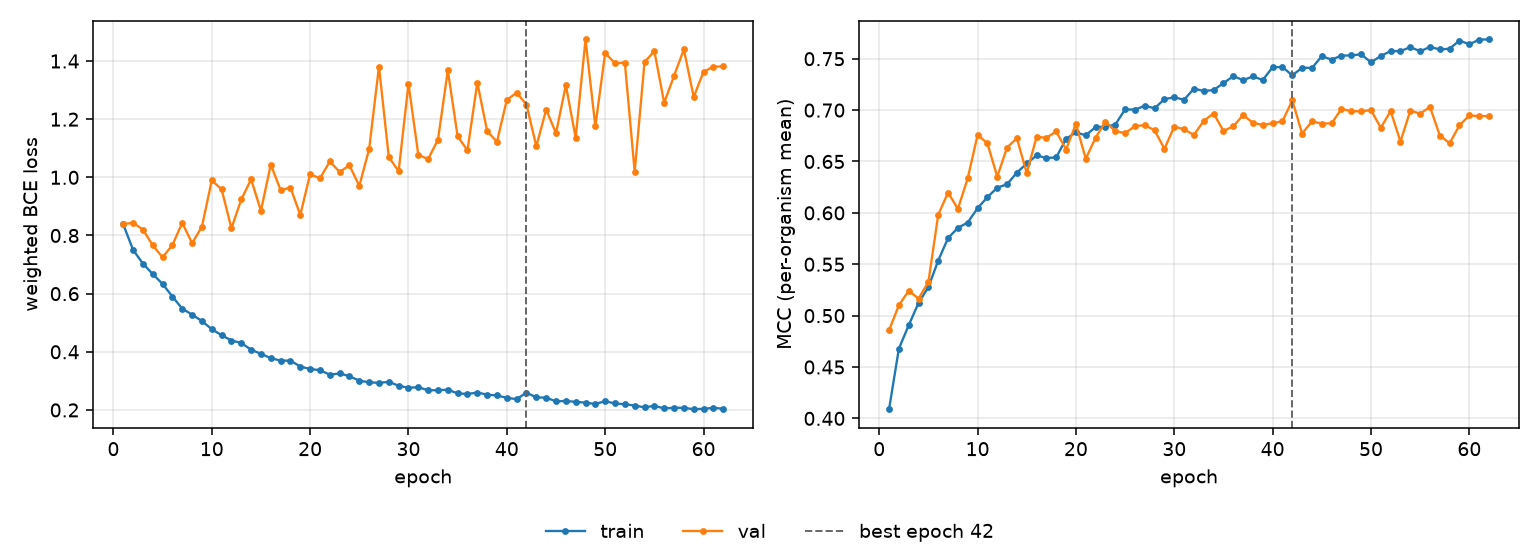

Data behind this chart, as committed beside it:
epoch, tr_loss, vl_loss, tr_mcc, vl_mcc, is_best
1, 0.8379, 0.8391, 0.4089, 0.4857, False
2, 0.7506, 0.8438, 0.4679, 0.5101, False
3, 0.7033, 0.8203, 0.4906, 0.5241, False
4, 0.6672, 0.7662, 0.5124, 0.5166, False
5, 0.6334, 0.7248, 0.5278, 0.5328, False
6, 0.5898, 0.7675, 0.5536, 0.5982, False
7, 0.5485, 0.8436, 0.5755, 0.6198, False
8, 0.5278, 0.7734, 0.5854, 0.6039, False
9, 0.5058, 0.8304, 0.5906, 0.6337, False
10, 0.4777, 0.9897, 0.6045, 0.6758, False
11, 0.4572, 0.9589, 0.6153, 0.6678, False
12, 0.4388, 0.8246, 0.6245, 0.6352, False
13, 0.4306, 0.9238, 0.6279, 0.6636, False
14, 0.4071, 0.9931, 0.6392, 0.6726, False
15, 0.393, 0.8854, 0.6481, 0.6386, False
16, 0.3783, 1.044, 0.6559, 0.674, False
17, 0.3697, 0.9559, 0.6533, 0.6731, False
18, 0.3698, 0.9649, 0.6541, 0.6792, False
19, 0.3493, 0.8707, 0.6721, 0.6616, False
20, 0.3408, 1.011, 0.6783, 0.6867, False
21, 0.3369, 0.9963, 0.6755, 0.6526, False
22, 0.3213, 1.055, 0.6835, 0.6732, False
23, 0.3255, 1.019, 0.6838, 0.6888, False
24, 0.3163, 1.041, 0.6858, 0.6795, False
25, 0.3005, 0.9704, 0.7007, 0.6777, False
26, 0.2952, 1.097, 0.7005, 0.6844, False
27, 0.293, 1.381, 0.7042, 0.6854, False
28, 0.2968, 1.069, 0.7018, 0.6803, False
29, 0.2832, 1.021, 0.7107, 0.6623, False
30, 0.2763, 1.322, 0.7124, 0.684, False
31, 0.2782, 1.077, 0.7101, 0.6812, False
32, 0.2677, 1.063, 0.7209, 0.6758, False
33, 0.2679, 1.129, 0.7186, 0.6896, False
34, 0.2696, 1.368, 0.7195, 0.6967, False
35, 0.2571, 1.141, 0.7263, 0.6798, False
36, 0.2549, 1.093, 0.733, 0.6842, False
37, 0.26, 1.326, 0.7292, 0.6951, False
38, 0.2525, 1.159, 0.7328, 0.6876, False
39, 0.2499, 1.122, 0.7294, 0.6856, False
40, 0.2415, 1.267, 0.7417, 0.6873, False
41, 0.2372, 1.291, 0.7419, 0.6891, False
42, 0.2597, 1.25, 0.7337, 0.7095, True
43, 0.243, 1.107, 0.7413, 0.6772, False
44, 0.2426, 1.233, 0.741, 0.689, False
45, 0.2293, 1.152, 0.7525, 0.6869, False
46, 0.2312, 1.317, 0.7491, 0.6872, False
47, 0.2277, 1.136, 0.7531, 0.7012, False
48, 0.2252, 1.474, 0.7532, 0.699, False
49, 0.2205, 1.176, 0.7544, 0.6989, False
50, 0.2301, 1.428, 0.7465, 0.7, False
51, 0.2222, 1.392, 0.7526, 0.6828, False
52, 0.2198, 1.394, 0.7575, 0.6991, False
53, 0.215, 1.019, 0.7574, 0.6694, False
54, 0.209, 1.396, 0.7613, 0.6996, False
55, 0.2141, 1.435, 0.7573, 0.6965, False
56, 0.2054, 1.256, 0.7615, 0.7032, False
57, 0.2077, 1.349, 0.759, 0.6753, False
58, 0.2074, 1.44, 0.7598, 0.6678, False
59, 0.2026, 1.276, 0.7677, 0.6853, False
60, 0.2039, 1.363, 0.764, 0.6948, False
... 2 more rows
